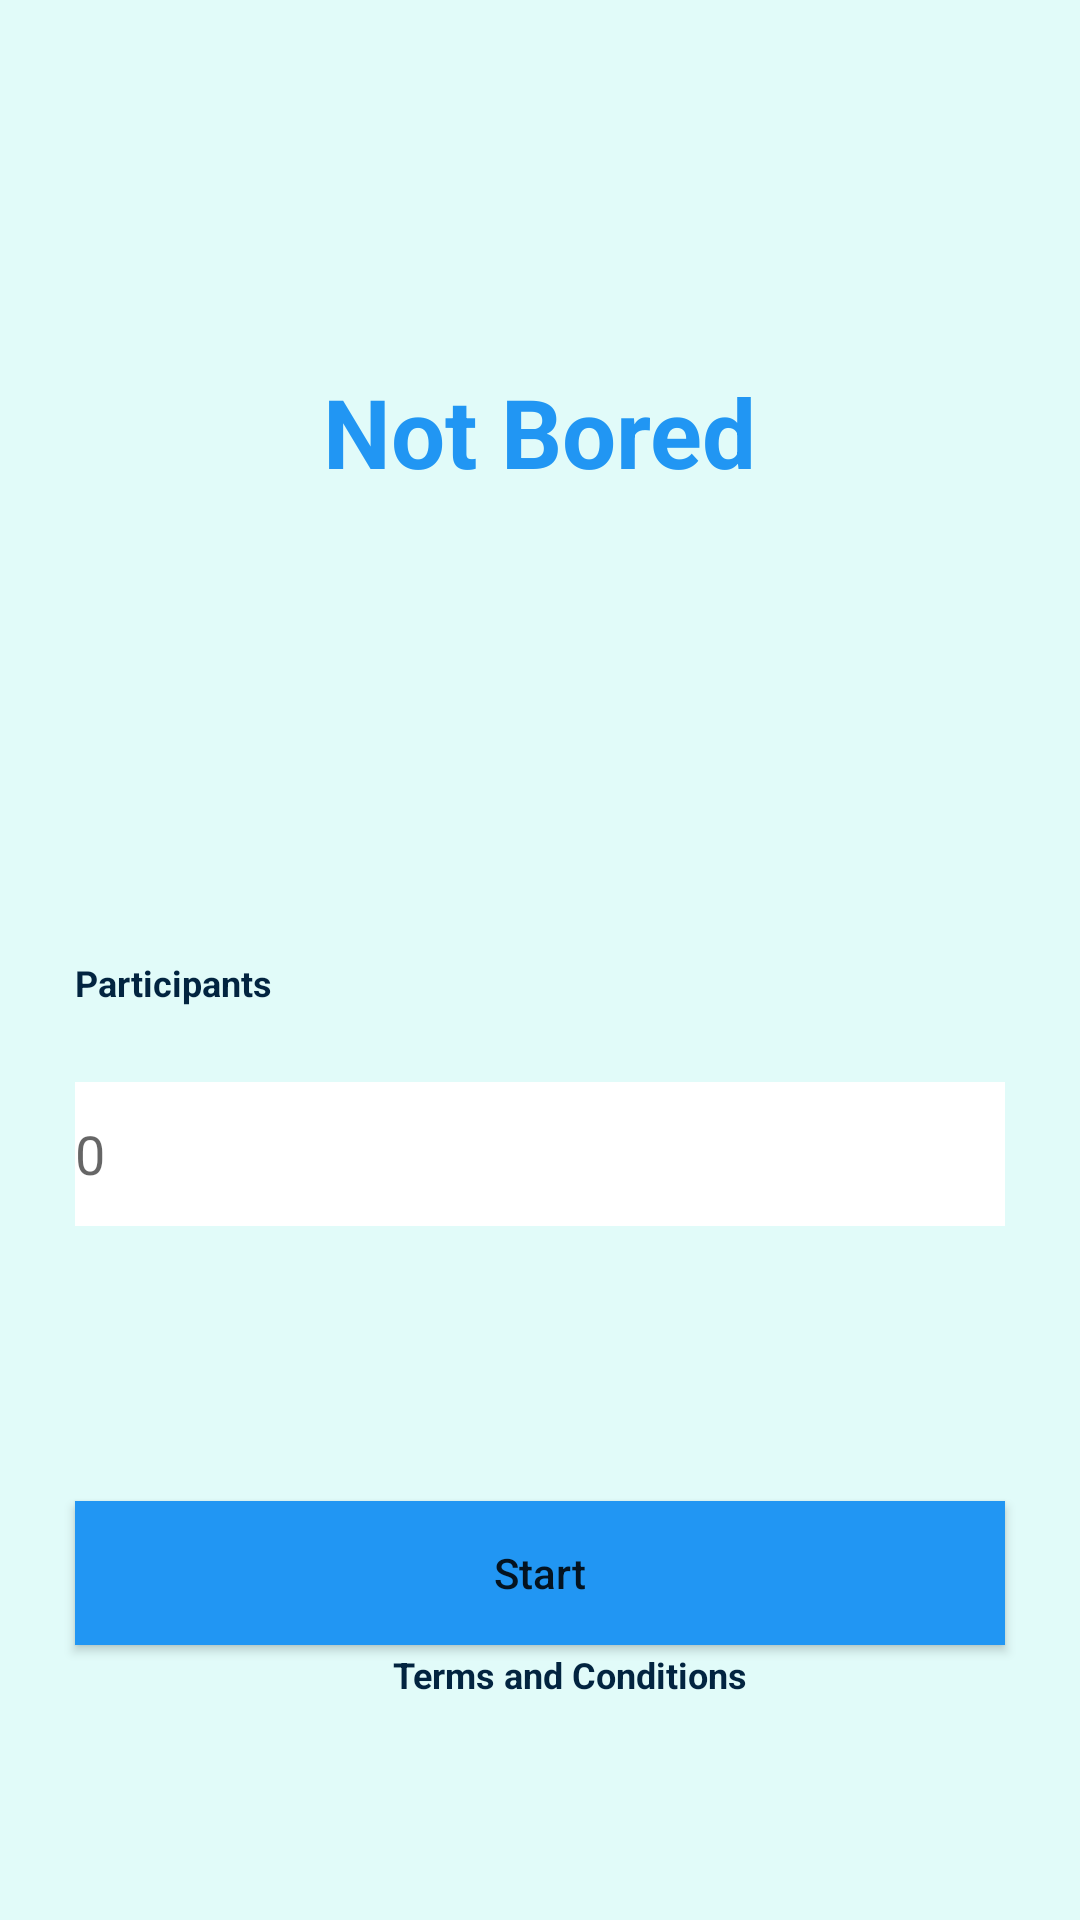

Produce the Android XML layout that renders to this screen, including the resource entries it uses.
<!-- AndroidManifest.xml: application theme Theme.IntegradorNotBored -->
<!-- res/layout/nav_start.xml -->
<?xml version="1.0" encoding="utf-8"?>
<androidx.constraintlayout.widget.ConstraintLayout xmlns:android="http://schemas.android.com/apk/res/android"
    xmlns:app="http://schemas.android.com/apk/res-auto"
    xmlns:tools="http://schemas.android.com/tools"
    android:layout_width="match_parent"
    android:layout_height="match_parent"
    android:background="@color/notBoredBackground"
    tools:context=".NavigationActivity">

    <TextView
        android:id="@+id/tvNotBored"
        android:layout_width="wrap_content"
        android:layout_height="wrap_content"
        android:text="@string/notBored"
        android:textStyle="bold"
        android:textColor="@color/title"
        android:textSize="@dimen/title"
        app:layout_constraintBottom_toBottomOf="parent"
        app:layout_constraintEnd_toEndOf="parent"
        app:layout_constraintStart_toStartOf="parent"
        app:layout_constraintTop_toTopOf="parent"
        app:layout_constraintVertical_bias="0.205" />

    <TextView
        android:id="@+id/tvParticipants"
        android:layout_width="wrap_content"
        android:layout_height="wrap_content"
        android:layout_marginStart="16dp"
        android:layout_marginTop="56dp"
        android:layout_margin="25dp"
        android:text="@string/participants"
        android:textColor="@color/blue"
        android:textSize="12sp"
        android:textStyle="bold"
        app:layout_constraintBottom_toBottomOf="parent"
        app:layout_constraintStart_toStartOf="parent"
        app:layout_constraintTop_toBottomOf="@id/tvNotBored"
        app:layout_constraintVertical_bias="0.316" />

    <EditText
        android:id="@+id/etParticipants"
        android:layout_width="@dimen/zeroMargin"
        android:layout_height="48dp"
        android:layout_margin="25dp"
        android:background="@color/white"
        android:drawablePadding="10dp"
        android:inputType="number"
        android:minHeight="@dimen/heightMin"
        android:autofillHints="phone"
        android:hint="@string/zeroValue"
        android:textColor="@color/black"
        app:layout_constraintBottom_toBottomOf="parent"
        app:layout_constraintEnd_toEndOf="parent"
        app:layout_constraintHorizontal_bias="0.32"
        app:layout_constraintStart_toStartOf="parent"
        app:layout_constraintTop_toBottomOf="@+id/tvParticipants"
        app:layout_constraintVertical_bias="0.0" />

    <Button
        android:id="@+id/btnStart"
        android:layout_width="@dimen/zeroMargin"
        android:layout_height="wrap_content"
        android:layout_margin="25dp"
        android:background="@color/title"
        android:text="@string/loginButtonText"
        android:textAllCaps="false"
        app:layout_constraintBottom_toBottomOf="parent"
        app:layout_constraintEnd_toEndOf="parent"
        app:layout_constraintStart_toStartOf="parent"
        app:layout_constraintTop_toBottomOf="@+id/etParticipants" />

    <TextView
        android:id="@+id/tvTerms"
        android:layout_width="wrap_content"
        android:layout_height="wrap_content"
        android:clickable="true"
        android:focusable="true"
        android:text="@string/termsAndConditions"
        android:textColor="@color/blue"
        android:textSize="@dimen/paragraph"
        android:textStyle="bold"
        app:layout_constraintBottom_toBottomOf="parent"
        app:layout_constraintEnd_toEndOf="parent"
        app:layout_constraintHorizontal_bias="0.542"
        app:layout_constraintStart_toStartOf="parent"
        app:layout_constraintTop_toTopOf="parent"
        app:layout_constraintVertical_bias="0.882" />

</androidx.constraintlayout.widget.ConstraintLayout>
<!-- resources referenced by this layout -->
<resources>
  <color name="black">#FF000000</color>
  <color name="blue">#022440</color>
  <color name="notBoredBackground">#E1FBF9</color>
  <color name="title">#2196F3</color>
  <color name="white">#FFFFFFFF</color>
  <dimen name="heightMin">48dp</dimen>
  <dimen name="paragraph">12sp</dimen>
  <dimen name="title">32sp</dimen>
  <dimen name="zeroMargin">0dp</dimen>
  <string name="loginButtonText">Start</string>
  <string name="notBored">Not Bored</string>
  <string name="participants">Participants</string>
  <string name="termsAndConditions">Terms and Conditions</string>
  <string name="zeroValue">0</string>
  <style name="Theme.IntegradorNotBored" parent="Theme.MaterialComponents.DayNight.NoActionBar">
          
          <item name="colorPrimary">@color/purple_500</item>
          <item name="colorPrimaryVariant">@color/purple_700</item>
          <item name="colorOnPrimary">@color/white</item>
          
          <item name="colorSecondary">@color/teal_200</item>
          <item name="colorSecondaryVariant">@color/teal_700</item>
          <item name="colorOnSecondary">@color/black</item>
          
          <item name="android:statusBarColor" tools:targetApi="l">?attr/colorPrimaryVariant</item>
          
      </style>
  <color name="purple_500">#2196F3</color>
  <color name="purple_700">#FF3700B3</color>
  <color name="teal_200">#FF03DAC5</color>
  <color name="teal_700">#FF018786</color>
</resources>
